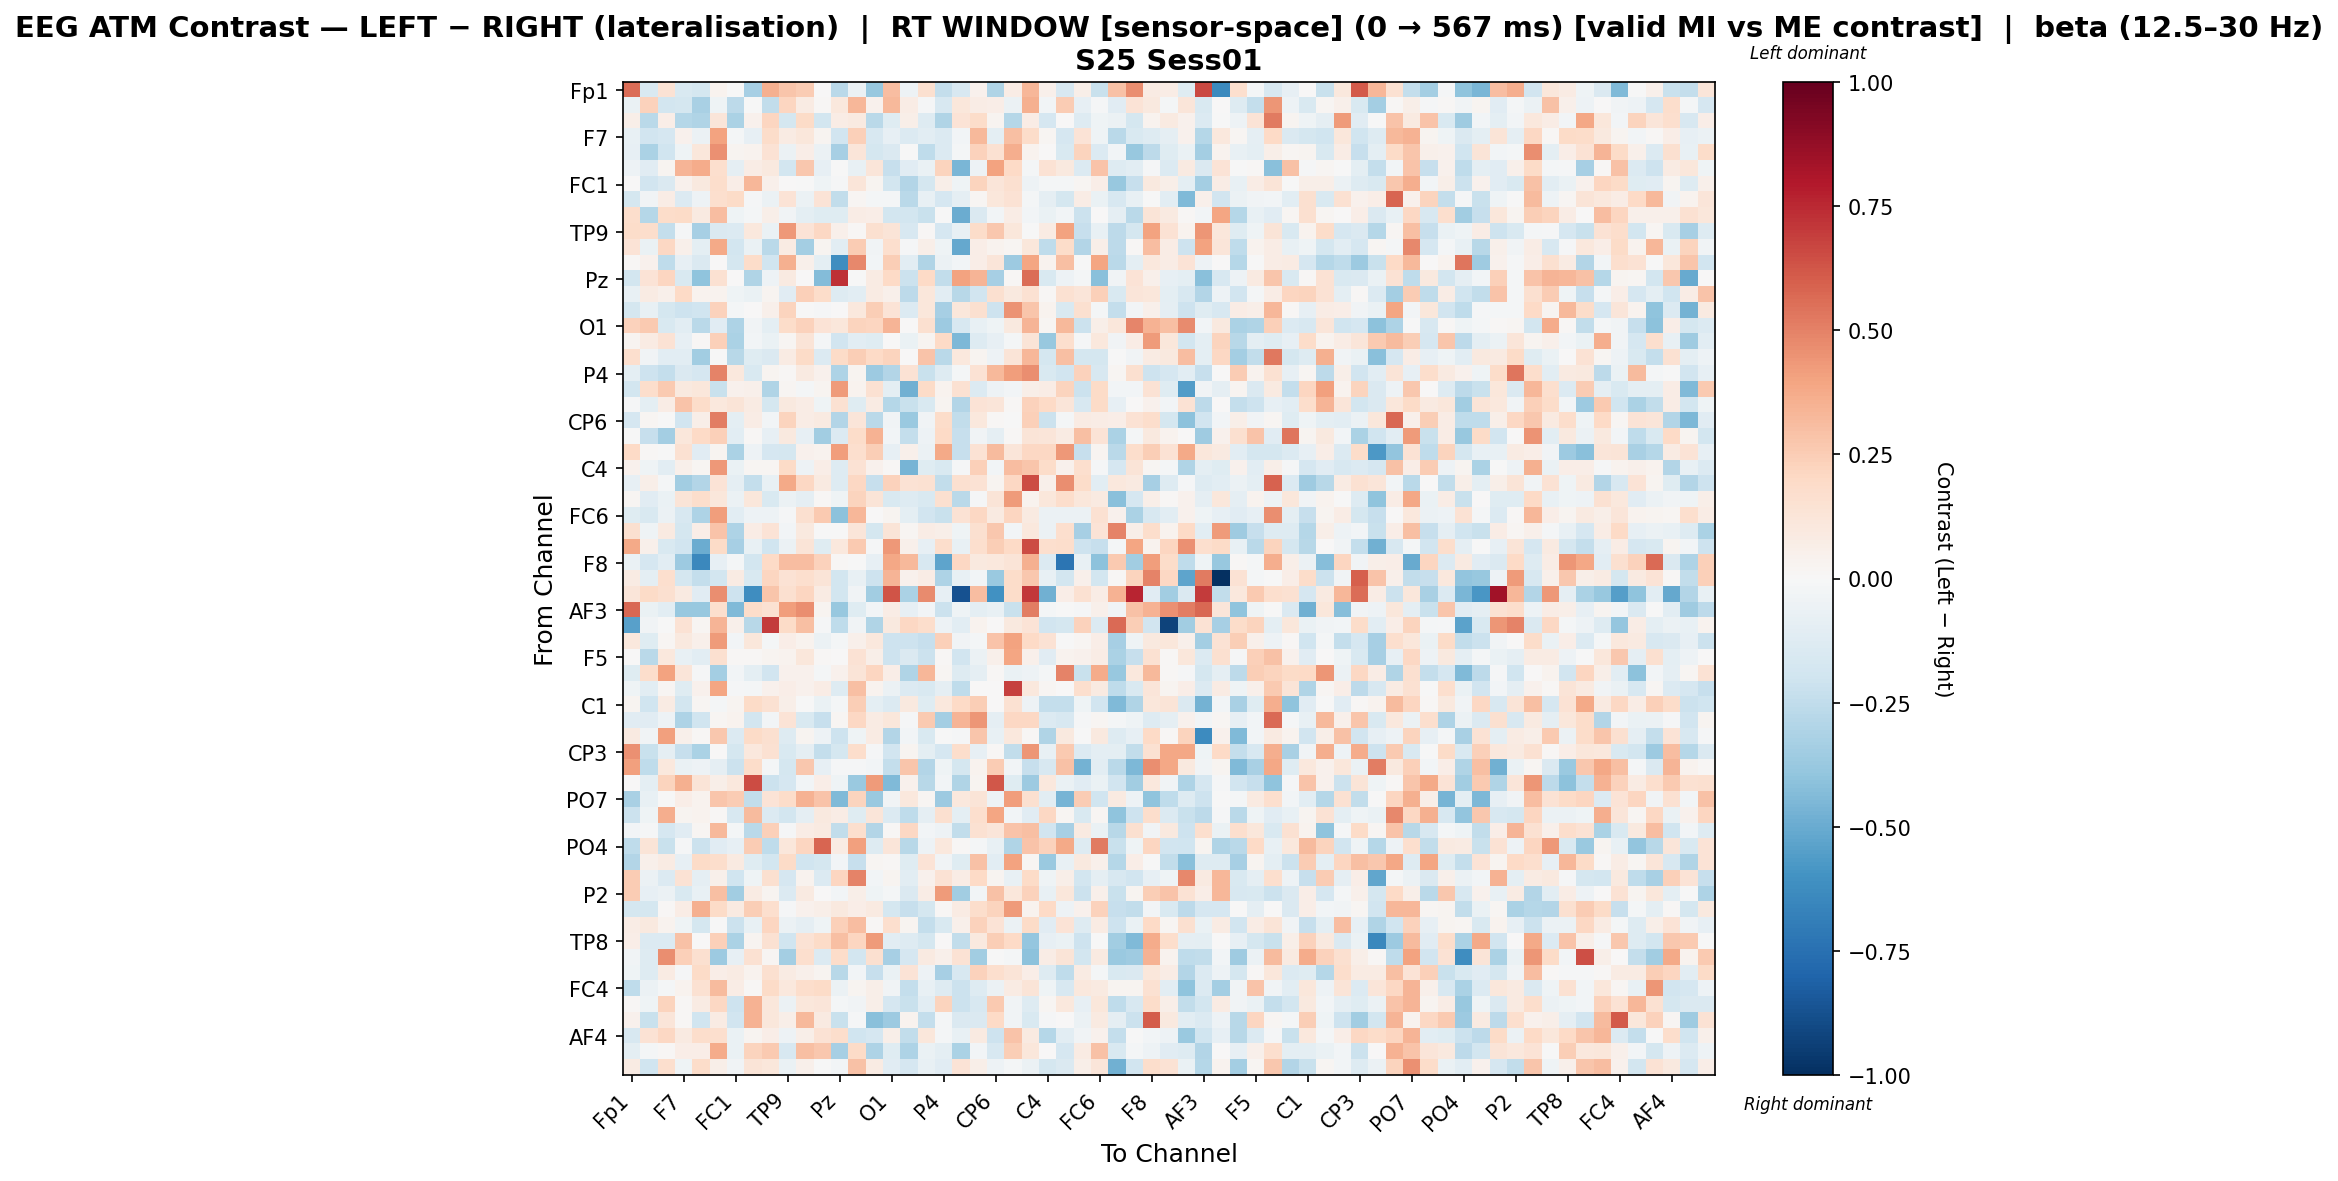

Data behind this chart, as committed beside it:
, Fp1, Fz, F3, F7, FT9, FC5, FC1, C3, T7, TP9, CP5, CP1, Pz, P3, P7, O1, Oz, O2, P4, P8, TP10, CP6, CP2
Fp1, 0.5603, -0.154, 0.1421, -0.1559, -0.1771, 0.03761, -0.004785, -0.3359, 0.3591, 0.275, 0.2573, 0.001533, -0.2731, -0.05851, -0.3755, 0.3053, -0.04946, 0.161, -0.2396, -0.161, 0.04441, -0.3031, 0.07767
Fz, -0.06414, 0.2266, -0.1852, -0.1786, -0.3253, -0.03948, -0.2631, -0.006758, -0.2439, 0.214, 0.08071, 0.01098, 0.1017, 0.33, 0.03944, 0.3237, 0.07624, -0.01354, -0.1586, 0.1101, 0.0758, 0.06649, -0.05865
F3, 0.05579, -0.272, 0.06516, -0.2861, -0.2971, 0.1234, -0.3138, 0.04475, 0.2136, -0.1755, 0.1935, -0.1872, 0.07428, 0.09211, -0.2702, -0.1231, 0.05633, -0.1299, -0.3008, 0.1386, 0.1812, 0.02455, -0.283
F7, -0.07188, -0.1936, -0.1676, 0.04348, -0.06129, 0.4009, -0.02039, -0.08219, 0.1838, 0.07885, 0.114, 0.02466, -0.1908, 0.237, -0.1627, -0.0795, -0.1332, -0.1019, -0.1375, -0.02988, 0.3226, -0.09975, 0.3018
FT9, -0.08273, -0.3186, -0.1958, -0.03937, 0.1121, 0.4591, 0.02754, 0.03891, 0.1471, -0.06101, 0.06541, -0.0555, -0.3354, 0.122, -0.1737, -0.1455, -0.004766, -0.2506, -0.1389, -0.02131, 0.2316, 0.1485, 0.3658
FC5, -0.05244, -0.1106, 0.02519, 0.3398, 0.3699, 0.1664, -0.09219, 0.07263, 0.09767, -0.1808, 0.2687, -0.07844, -0.005164, -0.07516, 0.1183, -0.2316, -0.1118, -0.06667, 0.225, -0.4573, -0.05387, 0.3999, 0.201
FC1, 0.001824, -0.1892, -0.1439, 0.04561, 0.09377, 0.1754, 0.06742, 0.3333, 0.04874, 0.00129, -0.005843, -0.0465, -0.01377, 0.121, 0.03003, -0.1864, -0.2946, -0.1727, 0.05543, -0.04247, 0.2263, 0.1235, 0.1624
C3, -0.1739, -0.03849, 0.07532, -0.1384, -0.04884, 0.1704, 0.1896, -0.007962, -0.05944, 0.1395, -0.06198, 0.14, -0.2461, 0.01794, -0.01931, -0.01747, -0.2673, -0.07125, -0.1684, -0.09093, 0.01604, 0.115, 0.1439
T7, 0.1743, -0.2854, 0.1859, 0.19, 0.09106, 0.3109, -0.04459, -0.019, 0.06101, -0.03669, -0.1012, -0.1229, -0.1189, 0.07722, 0.06274, -0.1824, -0.1799, -0.2209, -0.00626, -0.4992, -0.1425, -0.0255, 0.07266
TP9, 0.1838, 0.1737, -0.2354, -0.008542, -0.3326, -0.1424, -0.1369, 0.108, -0.06943, 0.4347, 0.137, 0.2068, 0.0541, 0.01552, 0.1621, 0.1257, -0.1608, 0.01262, -0.1661, -0.07109, 0.1851, 0.2722, 0.1145
CP5, 0.1336, -0.06315, 0.2092, 0.04946, -0.09857, 0.382, -0.1861, -0.07007, -0.2697, 0.07873, -0.3405, 0.02503, -0.1041, 0.2515, -0.0323, 0.1654, -0.01455, 0.06049, -0.04674, -0.5121, 0.06947, 0.03409, 0.01728
CP1, 0.009097, 0.03913, -0.2557, -0.07987, -0.1408, 0.006976, -0.1723, 0.183, -0.1955, 0.3528, 0.04912, -0.1011, -0.6229, 0.4794, -0.02676, 0.2492, -0.1061, -0.3015, -0.05756, -0.02935, 0.06552, 0.122, -0.3648
Pz, -0.185, 0.1354, 0.2122, -0.1519, -0.401, 0.1538, 0.001531, -0.3007, -0.05199, 0.08801, 0.003393, -0.4327, 0.7281, -0.0002045, 0.07905, 0.197, -0.2137, 0.1967, -0.2496, 0.4049, 0.3433, -0.3328, 0.01353
P3, -0.0719, 0.08262, 0.04742, 0.2018, 0.03605, 0.03373, -0.04308, -0.06411, 0.03035, -0.1157, 0.2405, 0.1854, -0.1302, -0.1032, 0.08224, 0.05146, -0.2656, 0.1115, -0.1047, -0.2746, -0.1938, 0.1594, 0.1003
P7, -0.1724, -0.07505, -0.1731, -0.206, -0.2025, 0.2338, -0.02115, 0.001205, 0.05242, 0.2216, -0.001891, -0.0156, 0.004557, 0.1041, 0.2433, 0.1351, -0.1382, 0.1168, -0.3298, 0.1152, 0.16, -0.2043, 0.4471
O1, 0.233, 0.2653, -0.1489, -0.1037, -0.2679, -0.1153, -0.3107, -0.03865, -0.09917, 0.1822, 0.2313, 0.1356, 0.1169, 0.2197, 0.2122, 0.3422, 0.0002526, 0.1583, -0.361, -0.1621, -0.07293, -0.03981, 0.1015
Oz, 0.03059, 0.08474, 0.1433, -0.08422, 0.01336, 0.2344, -0.3192, -0.02748, -0.0697, 0.02019, 0.1272, -0.01792, -0.1938, -0.103, -0.1178, 0.005786, -0.06692, 0.03091, 0.1995, -0.4517, -0.1319, -0.08206, -0.02318
O2, 0.1703, -0.03559, -0.1075, -0.1082, -0.3451, -0.005137, -0.2783, -0.118, -0.148, 0.07832, 0.192, -0.1393, 0.1893, 0.2448, 0.1956, 0.2221, 0.005454, 0.283, -0.2681, 0.1031, 0.03075, -0.04793, 0.126
P4, -0.09534, -0.2082, -0.2378, -0.1408, -0.1683, 0.4941, 0.1093, -0.1518, 0.03048, 0.008005, 0.09022, 0.04627, -0.3048, 0.02707, -0.3635, -0.2948, 0.1442, -0.2242, -0.1301, -0.01689, 0.1484, 0.3214, 0.4178
P8, -0.1859, 0.1738, 0.2624, 0.09406, 0.1135, -0.222, 0.0456, 0.05124, -0.2999, 0.02336, -0.01945, 0.02391, 0.4263, 0.03712, 0.1517, -0.1012, -0.4791, 0.1913, 0.03597, 0.1523, -0.1392, -0.05006, -0.02682
TP10, -0.009976, -0.0956, 0.0722, 0.289, 0.1863, 0.1044, 0.1267, 0.08195, -0.1742, 0.09401, 0.07501, -0.04641, 0.1493, -0.1224, 0.08431, -0.286, -0.2194, -0.1518, 0.02609, -0.2926, 0.1366, 0.125, 0.009248
CP6, -0.1714, 0.01931, -0.006248, -0.1911, 0.05829, 0.515, -0.09557, 0.0747, -0.024, 0.2259, 0.07392, 0.08645, -0.2945, 0.1198, -0.2712, -0.03268, -0.3733, -0.03621, 0.1865, -0.2497, 0.1074, 0.01276, -0.005431
CP2, -0.001255, -0.2332, -0.3412, 0.1131, 0.2016, 0.2422, -0.1077, 0.01128, -0.08079, 0.09601, -0.08079, -0.3443, -0.1369, 0.1816, 0.3447, -0.02419, -0.2418, -0.04972, 0.1981, -0.2333, -0.03477, -0.08864, 0.008075
Cz, 0.1995, 0.007965, -0.002716, 0.1547, -0.1143, 0.02765, -0.313, -0.0511, -0.1679, -0.1725, 0.04526, 0.03568, 0.4168, 0.1682, 0.2447, -0.0847, 0.04737, -0.0578, 0.3804, -0.2296, 0.1415, 0.3135, 0.1179
C4, 0.04465, -0.04456, -0.1074, 0.0518, 0.0202, 0.4332, -0.06817, 0.02069, 0.02325, 0.1891, -0.05444, 0.0668, -0.1278, 0.1454, 0.04236, 0.009884, -0.4634, -0.1239, -0.1539, -0.008375, 0.2417, -0.03014, 0.312
T8, -0.07908, 0.05476, -0.0175, -0.3504, -0.296, 0.1353, -0.08796, -0.2399, -0.07545, 0.3778, 0.2051, 0.08636, -0.131, 0.2087, -0.2331, 0.2314, 0.1469, 0.1556, -0.2467, 0.1597, 0.142, 0.02886, 0.2068
FT10, 0.01814, -0.1121, -0.06971, 0.1297, 0.1747, 0.1151, -0.05826, 0.1166, -0.1547, -0.06187, -0.08754, 0.00838, -0.03984, 0.2196, 0.1323, -0.1554, -0.1271, -0.1542, 0.1638, -0.2695, -0.01466, 0.1281, 0.4245
FC6, -0.1216, -0.1533, -0.05866, -0.1603, -0.3096, 0.4144, -0.108, -0.04695, -0.05425, -0.0129, 0.1573, 0.2608, -0.409, 0.3357, 0.001579, 0.02478, -0.0948, -0.1952, -0.2216, 0.1414, 0.207, 0.08986, 0.2134
FC2, 0.1586, -0.04323, 0.09186, -0.1741, 0.0641, 0.2867, -0.3095, 0.07619, 0.14, -0.0258, 0.09745, -0.004525, -0.005702, 0.1187, -0.1788, 0.1265, 0.01769, 0.07109, 0.05893, -0.03976, 0.1616, 0.2711, -0.02446
F4, 0.3777, 0.04836, -0.1546, -0.1888, -0.4979, 0.1912, -0.3298, -0.07239, -0.1999, -0.05952, 0.1252, -0.1186, 0.1068, 0.263, -0.01182, 0.4299, 0.05357, -0.07998, 0.1759, -0.0719, 0.1644, 0.2441, 0.1998
F8, -0.06963, -0.1688, -0.1051, -0.3597, -0.6426, -0.07945, -0.01726, -0.1812, 0.2021, 0.3056, 0.3052, 0.2322, 0.01321, -0.0009674, -0.08487, 0.3879, 0.3245, -0.1575, -0.5283, 0.2053, 0.09599, 0.1051, 0.1293
Fp2, 0.08565, -0.09465, 0.1687, -0.1736, -0.2385, -0.1805, 0.08008, -0.1511, 0.2163, 0.1472, 0.1653, 0.1259, -0.1836, -0.07038, -0.2058, 0.3414, 0.04491, 0.07162, -0.3063, -0.07475, -0.03123, -0.3697, 0.1798
AF7, 0.1247, 0.1878, 0.1563, 0.08955, -0.1154, 0.4649, -0.2073, -0.6174, 0.2779, 0.1577, 0.2167, 0.08353, -0.1839, -0.03524, -0.3494, 0.6285, -0.3139, 0.4764, -0.082, -0.8725, 0.3113, -0.6073, 0.1798
AF3, 0.5741, -0.06916, -0.1071, -0.3763, -0.3822, 0.1652, -0.4429, 0.1831, 0.1494, 0.4177, 0.4635, 0.02563, -0.3811, -0.1239, -0.02829, 0.0719, -0.07896, -0.03004, -0.2186, -0.04587, -0.0966, -0.0753, -0.2239
AFz, -0.5444, -0.0383, -0.001028, 0.1474, 0.02326, 0.338, 0.05105, -0.2758, 0.6976, 0.1938, 0.297, -0.01049, -0.2551, -0.03727, -0.299, 0.09893, 0.2075, 0.1754, -0.05073, -0.1055, 0.03254, 0.002857, 0.1011
F1, 0.1036, -0.1204, 0.01789, 0.1015, 0.04798, 0.4277, -0.02873, 0.114, -0.01998, 0.06811, 0.03268, -0.06165, -0.02155, 0.05157, 0.1067, -0.2046, -0.2086, -0.2328, 0.2411, -0.03825, -0.01779, 0.2838, 0.4058
F5, 0.006124, -0.2706, 0.1086, -0.07094, -0.1045, 0.1626, 0.01499, 0.01172, 0.02553, 0.03448, 0.1106, 0.01041, 0.00131, 0.141, 0.05801, -0.204, -0.1449, -0.2114, 0.00963, -0.1934, -0.05746, 0.0508, 0.3975
FT7, -0.1242, 0.1724, 0.4009, 0.124, -0.009015, -0.343, -0.03058, -0.09537, -0.1933, 0.04015, 0.04499, -0.02138, 0.04113, 0.1312, 0.2161, 0.06378, -0.3028, 0.3343, 0.0175, -0.1302, -0.09302, 0.01224, -0.0658
FC3, -0.04241, -0.1059, 0.02002, -0.1186, 0.04303, 0.3981, -0.01055, -0.01871, 0.0393, 0.0668, 0.04565, 0.07624, -0.1259, 0.2981, 0.03241, -0.05886, -0.1378, -0.1503, -0.09022, -0.2529, 0.002845, 0.006167, 0.6824
C1, 0.03064, -0.1973, 0.08192, -0.1854, 0.02162, -0.01794, 0.02912, 0.1946, 0.1503, 0.06036, -0.005204, -0.06777, -0.02216, 0.2473, -0.1015, -0.136, 0.1012, -0.1221, 0.1048, 0.2009, 0.2449, 0.0005586, 0.1502
C5, -0.1098, -0.1168, -0.05452, -0.3092, -0.2001, 0.0214, 0.03814, -0.1809, -0.02679, 0.1406, -0.1505, -0.2289, 0.02223, 0.2084, 0.08488, 0.1117, -0.01001, 0.2649, -0.343, 0.341, 0.4422, -0.08677, 0.2084
TP7, 0.0862, -0.03255, 0.4096, 0.05108, 0.0116, 0.2725, -0.1367, 0.188, 0.1565, -0.129, 0.03122, -0.05227, -0.205, -0.04154, 0.07832, -0.2915, -0.02347, -0.1515, -0.000461, -0.01121, 0.2769, -0.07756, 0.107
CP3, 0.4564, -0.2243, -0.09018, -0.2332, -0.313, 0.004134, -0.1791, 0.1031, 0.1528, -0.1502, -0.09297, -0.2421, -0.1777, 0.177, -0.009168, -0.1939, 0.02755, -0.09437, -0.167, 0.1726, -0.08582, 0.008453, -0.2473
P1, 0.4095, -0.2564, 0.1084, -0.06624, -0.04989, -0.08757, -0.2133, 0.1798, -0.02305, -0.173, 0.2663, -0.07893, -0.01394, -0.01249, -0.02643, -0.2387, 0.2758, -0.2921, -0.04194, -0.1747, 0.03401, 0.2548, -0.02966
P5, 0.0002875, -0.09737, 0.224, 0.3582, 0.1324, 0.05806, 0.1073, 0.652, -0.2111, -0.1664, -0.02723, 0.06455, -0.0464, -0.3702, 0.4237, -0.4375, 0.04483, -0.2795, -0.02688, -0.2977, 0.02634, 0.6209, -0.1214
PO7, -0.3234, -0.07518, -0.002542, 0.06623, 0.03319, 0.279, 0.2523, -0.2489, 0.1366, 0.1817, 0.3451, 0.2823, -0.4386, 0.2215, -0.3732, -0.03903, 0.1043, 0.01807, -0.3629, 0.1016, 0.1257, -0.04922, 0.4186
PO3, -0.2135, -0.04678, 0.3617, 0.02677, 0.03558, 0.0106, -0.1575, 0.3171, -0.1347, -0.1856, -0.08779, 0.09489, 0.07291, -0.1233, 0.1222, -0.1399, -0.2535, -0.08901, 0.1581, -0.09508, 0.1687, 0.3963, -0.02419
POz, -0.02534, -0.01426, -0.1656, -0.1139, 0.01635, 0.3253, -0.01958, -0.2722, 0.2349, -0.01078, 0.07785, 0.08723, -0.2466, 0.1682, -0.2953, 0.00931, 0.2102, -0.02403, -0.04872, -0.2423, 0.1514, 0.1173, 0.2856
PO4, -0.2545, 0.1288, -0.2229, -0.009508, -0.2115, -0.1109, -0.08537, 0.2516, -0.2516, 0.1095, 0.2175, 0.5808, 0.08115, 0.409, -0.1264, 0.1221, -0.2805, -0.04983, 0.1071, 0.01442, -0.02076, -0.07161, -0.3016
PO8, -0.2945, 0.04844, 0.08419, -0.08202, 0.1884, 0.1727, 0.08935, -0.1235, -0.1822, 0.1942, -0.1982, -0.1778, -0.03003, -0.2285, 0.01858, 0.01443, -0.1226, 0.1393, -0.03254, -0.1218, 0.2927, -0.109, 0.401
P6, 0.2517, -0.06048, -0.1388, 0.1469, -0.09037, 0.0471, -0.2028, -0.04678, 0.161, -0.1663, 0.03531, -0.1378, 0.2129, 0.4999, -0.02854, 0.02613, -0.1034, 0.04551, 0.1411, 0.07036, 0.1989, 0.02538, -0.07129
P2, 0.2564, -0.08389, -0.0598, -0.1504, -0.07323, 0.2982, -0.3464, 0.07814, 0.0239, -0.1368, 0.08873, 0.005237, -0.02769, 0.05924, -0.04159, -0.01763, -0.1446, 0.07403, 0.4296, -0.351, -0.02484, 0.2942, 0.1117
CPz, -0.1747, -0.1789, 0.01497, 0.0776, 0.3564, 0.1934, 0.08876, 0.2466, 0.1686, -0.01053, 0.03925, 0.06058, 0.09868, 0.06721, 0.09228, -0.1722, -0.2327, -0.178, 0.01048, 0.08065, 0.174, 0.2225, 0.429
CP4, 0.07623, 0.1015, 0.03382, -0.04023, -0.1738, -0.005486, -0.2114, -0.07298, 0.2117, -0.06091, -0.08833, -0.04195, 0.241, 0.3092, 0.00941, 0.1648, 0.03098, -0.2395, -0.1551, 0.04992, 0.2292, 0.1352, -0.05658
TP8, 0.06879, -0.1387, -0.1336, 0.2898, 0.003402, 0.2373, -0.3139, 0.02768, 0.1545, -0.2013, 0.143, 0.1938, 0.2984, 0.2156, 0.4265, -0.104, -0.1262, -0.172, 0.0009365, -0.2478, 0.09694, 0.2428, 0.1954
C6, -0.03215, -0.1262, 0.4623, 0.2377, 0.1615, -0.3607, -0.07899, 0.1562, 0.01592, -0.3386, 0.1669, -0.1358, 0.1872, -0.1806, 0.1581, -0.3323, -0.1667, 0.09078, 0.05293, 0.1408, -0.3507, -0.002901, -0.01774
C2, -0.04376, -0.1285, 0.08129, -0.01066, 0.1904, 0.06455, 0.08051, 0.03389, 0.1598, 0.08365, 0.04901, 0.02967, -0.2802, -0.02671, -0.2331, -0.06533, 0.1357, -0.05119, -0.3286, -0.1637, 0.2325, 0.1707, 0.1257
FC4, -0.2552, -0.06044, -0.0216, 0.03295, 0.1537, 0.3181, 0.07613, 0.009659, 0.1915, 0.107, 0.1757, 0.188, -0.05942, 0.02371, 0.0592, -0.03438, -0.2368, -0.07096, -0.1279, -0.2144, -0.1322, -0.06172, 0.08418
FT8, 0.008213, -0.04113, 0.222, 0.01398, 0.08225, 0.2046, -0.21, 0.3471, 0.1137, -0.05755, 0.1141, 0.1195, -0.0205, -0.03379, 0.05692, -0.1682, -0.2263, -0.1016, 0.221, -0.2168, -0.1616, 0.2603, -0.03591
F6, 0.04023, -0.2245, 0.1188, 0.01364, -0.2, 0.08218, -0.1933, 0.3506, 0.1098, 0.05749, 0.3219, 0.09043, -0.2193, -0.01087, -0.4184, -0.3594, 0.03869, -0.2344, -0.01783, -0.1442, -0.1425, 0.2011, -0.03356
... 3 more rows
